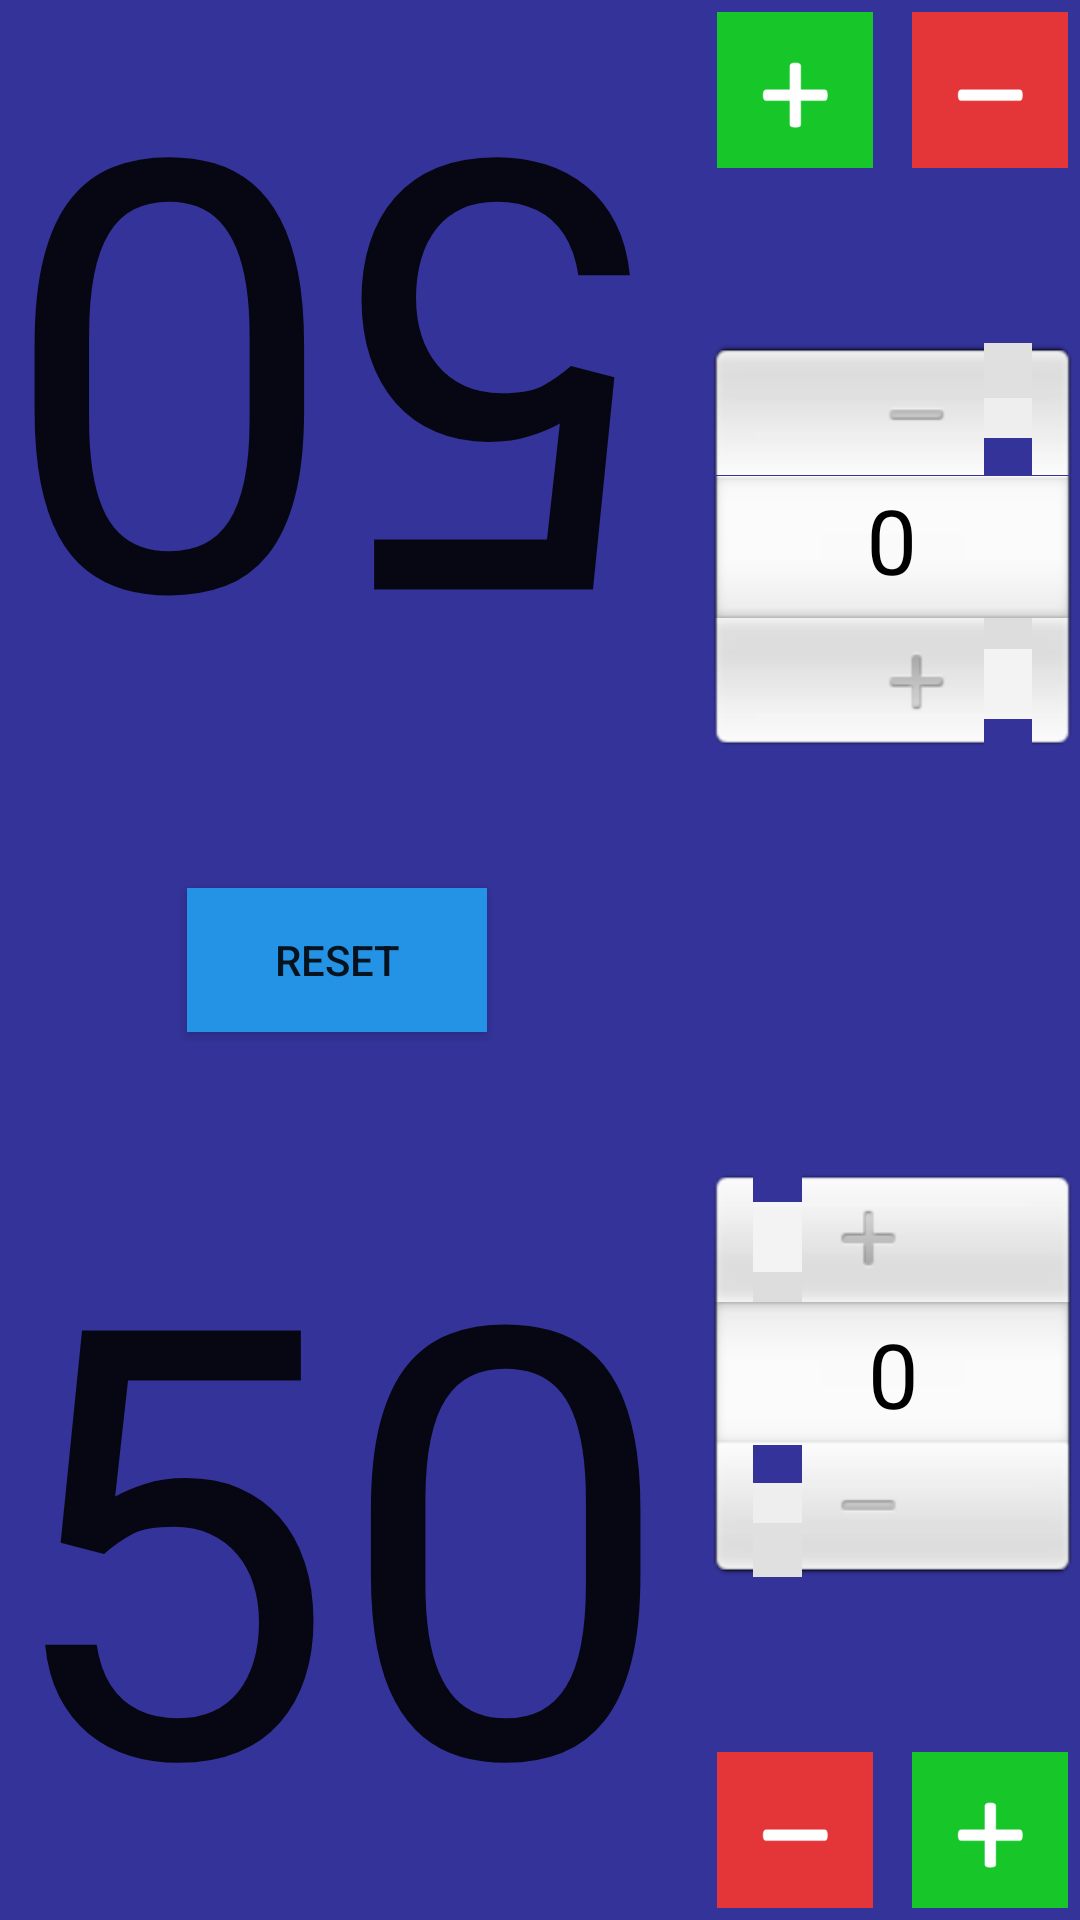

The Android layout XML behind this screen, and the referenced resources:
<!-- AndroidManifest.xml: application theme AppTheme -->
<!-- res/layout/activity_hptracker.xml -->
<FrameLayout xmlns:android="http://schemas.android.com/apk/res/android"
    xmlns:tools="http://schemas.android.com/tools" android:layout_width="match_parent"
    android:layout_height="match_parent" android:background="@color/app_background" tools:context=".HPTracker">

    

    
    <FrameLayout android:layout_width="wrap_content" android:layout_height="match_parent"
        android:fitsSystemWindows="true">

        <LinearLayout android:id="@+id/fullscreen_content_controls" style="?metaButtonBarStyle"
            android:layout_width="match_parent" android:layout_height="wrap_content"
            android:layout_gravity="bottom|center_horizontal"
            android:background="@color/black_overlay" android:orientation="horizontal"
            tools:ignore="UselessParent">

        </LinearLayout>

        <TextView
            android:layout_width="wrap_content"
            android:layout_height="wrap_content"
            android:textAppearance="?android:attr/textAppearanceLarge"
            android:text="50"
            android:textSize="200dp"
            android:id="@+id/player2HP"
            android:rotation="180"
            android:layout_gravity="top" />

        <TextView
            android:layout_width="wrap_content"
            android:layout_height="wrap_content"
            android:textAppearance="?android:attr/textAppearanceLarge"
            android:textSize="200dp"
            android:text="50"
            android:id="@+id/player1HP"
            android:layout_gravity="bottom" />

        <Button
            android:layout_width="100dp"
            android:layout_height="wrap_content"
            android:text="Reset"
            android:id="@+id/reset_button"
            android:layout_gravity="center"
            android:background="#2593E5"/>

    </FrameLayout>

    <FrameLayout
        android:layout_width="wrap_content"
        android:layout_height="250dp"
        android:layout_gravity="right|top">

        <ImageButton
            android:id="@+id/plus2_button"
            android:layout_width="60dp"
            android:layout_height="60dp"
            android:background="@drawable/squareplus"
            android:layout_gravity="top|left"/>
        <ImageButton
            android:id="@+id/minus2_button"
            android:layout_width="60dp"
            android:layout_height="60dp"
            android:background="@drawable/squareminus"
            android:layout_gravity="top|right"/>
        <NumberPicker
            android:id="@+id/numberpicker2"
            android:layout_width="125dp"
            android:layout_height="200dp"
            android:rotation="180"
            android:layout_gravity="bottom"
            android:theme="@style/AppBaseTheme"/>

    </FrameLayout>

    <FrameLayout
        android:layout_width="wrap_content"
        android:layout_height="250dp"
        android:layout_gravity="right|bottom">

        <NumberPicker
            android:id="@+id/numberpicker1"
            android:layout_width="125dp"
            android:layout_height="200dp"
            android:layout_gravity="top"
            android:theme="@style/AppBaseTheme"
            />
        <ImageButton
            android:id="@+id/plus1_button"
            android:layout_width="60dp"
            android:layout_height="60dp"
            android:background="@drawable/squareplus"
            android:layout_gravity="bottom|right"/>
        <ImageButton
            android:id="@+id/minus1_button"
            android:layout_width="60dp"
            android:layout_height="60dp"
            android:background="@drawable/squareminus"
            android:layout_gravity="bottom|left"/>

    </FrameLayout>

</FrameLayout>
<!-- resources referenced by this layout -->
<resources>
  <color name="app_background">#333399</color>
  <color name="black_overlay">#66000000</color>
  <!-- drawable squareminus: png bitmap (drawable, 262913 bytes) -->
  <!-- drawable squareplus: png bitmap (drawable, 262913 bytes) -->
  <style name="AppBaseTheme" parent="android:Theme.Light">
          
      </style>
  <style name="AppTheme" parent="Theme.AppCompat.Light.DarkActionBar">
  
          
      </style>
</resources>
